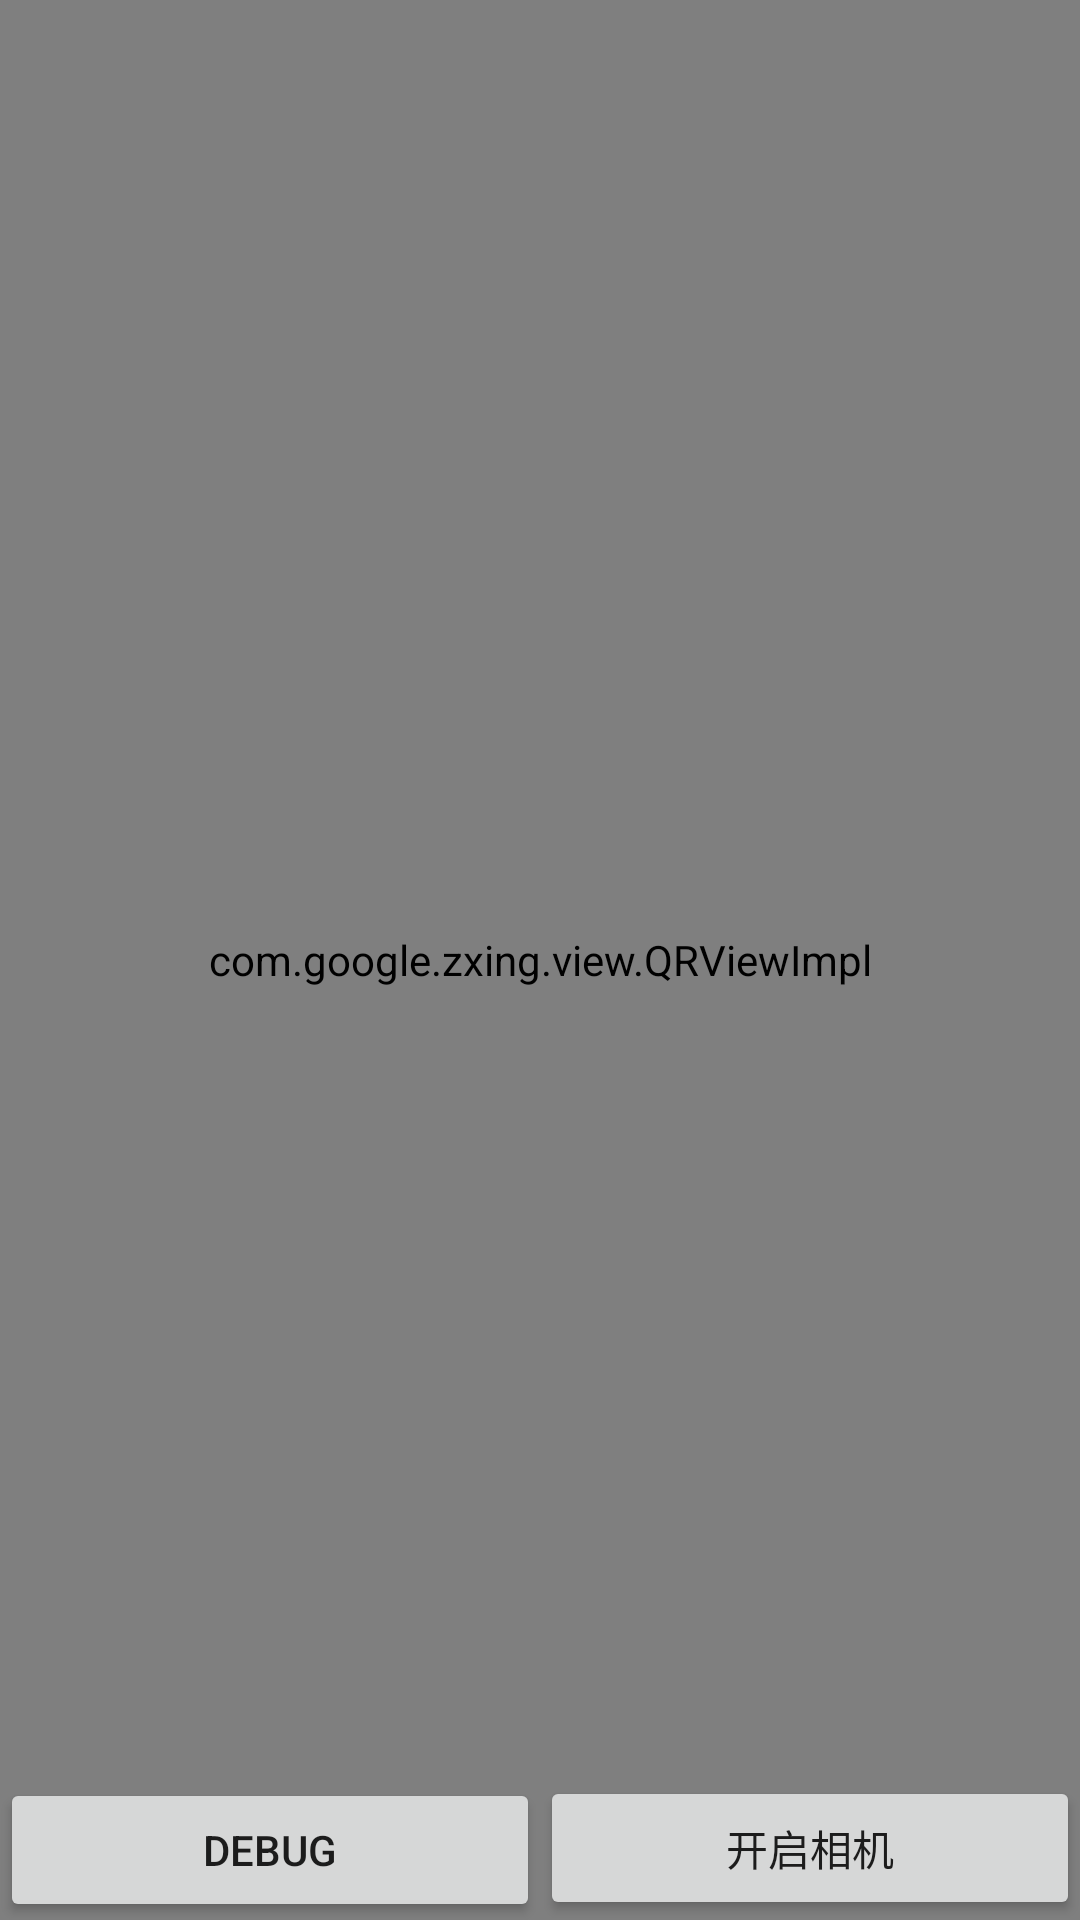

Reconstruct the res/layout file that produces this screen, plus the resources it refers to.
<!-- AndroidManifest.xml: application theme AppTheme -->
<!-- res/layout/activity_qr.xml -->
<?xml version="1.0" encoding="utf-8"?>
<FrameLayout xmlns:android="http://schemas.android.com/apk/res/android"
    android:layout_width="match_parent"
    android:layout_height="match_parent"
    android:fitsSystemWindows="false">

    <SurfaceView
        android:id="@+id/surface"
        android:layout_width="match_parent"
        android:layout_height="match_parent" />

    <com.google.zxing.view.QRViewImpl
        android:id="@+id/qr_view"
        android:layout_width="match_parent"
        android:layout_height="match_parent" />

    <LinearLayout
        android:layout_width="match_parent"
        android:layout_height="wrap_content"
        android:orientation="horizontal"
        android:layout_gravity="bottom">

        <Button
            android:id="@+id/btn_debug"
            android:layout_width="0dp"
            android:layout_height="wrap_content"
            android:layout_weight="1"
            android:text="DEBUG"
            android:gravity="center"/>

        <Button
            android:id="@+id/btn_action"
            android:layout_width="0dp"
            android:layout_height="wrap_content"
            android:layout_weight="1"
            android:text="开启相机"
            android:gravity="center"/>

    </LinearLayout>



</FrameLayout>
<!-- resources referenced by this layout -->
<resources>
  <style name="AppTheme" parent="Theme.AppCompat.Light.NoActionBar">
          
          <item name="colorPrimary">@color/colorPrimary</item>
          <item name="colorPrimaryDark">@color/colorPrimaryDark</item>
          <item name="colorAccent">@color/colorAccent</item>
  
          
          <item name="android:buttonStyle">@style/Base.Widget.AppCompat.Button.Small</item>
          
          <item name="android:textAllCaps">false</item>
  
          <item name="android:windowTranslucentStatus">true</item>
      </style>
  <!-- not gathered from this repository: default colours our renderer supplied (Android Studio template values) -->
  <color name="colorPrimary">#FF6200EE</color>
  <color name="colorPrimaryDark">#FF3700B3</color>
  <color name="colorAccent">#FF03DAC5</color>
</resources>
